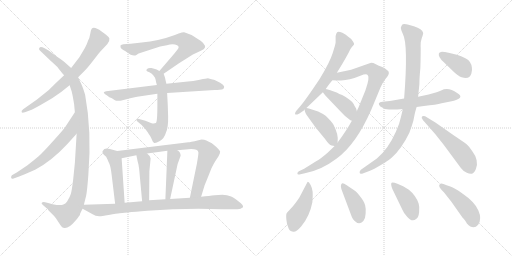
t = 0.00 s
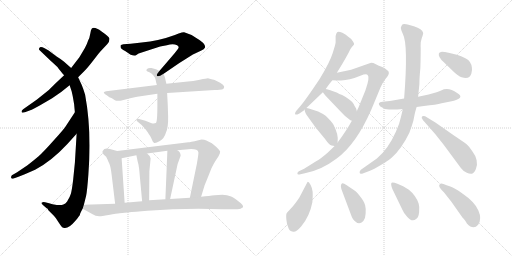
t = 3.45 s
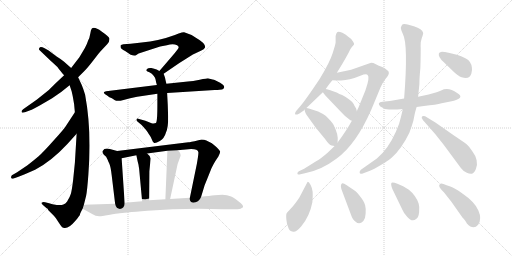
t = 6.90 s
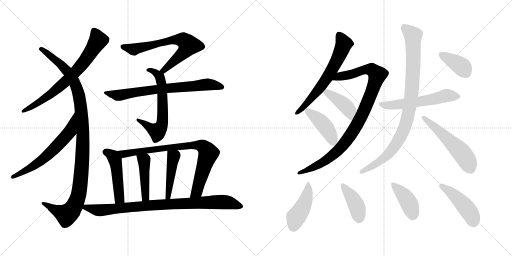
t = 10.35 s
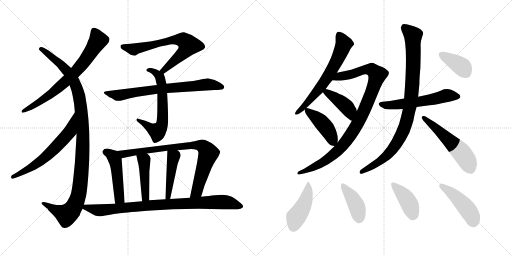
t = 13.80 s
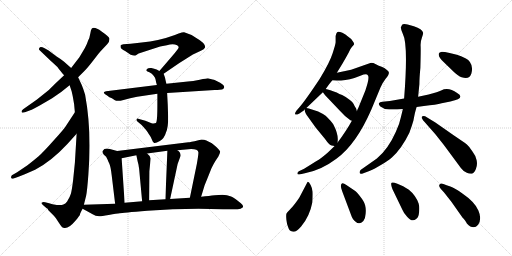
t = 17.25 s

The animated SVG that drew these frames (rendered in a browser with its animation timeline set to each time). Animation: 23 CSS @keyframes rules; one cycle of 17.25 s.

<svg version="1.1" viewBox="0 0 2048 1024" xmlns="http://www.w3.org/2000/svg">
  <g stroke="lightgray" stroke-dasharray="1,1" stroke-width="1" transform="scale(4, 4)">
    <line x1="0" y1="0" x2="256" y2="256"></line>
    <line x1="256" y1="0" x2="0" y2="256"></line>
    <line x1="128" y1="0" x2="128" y2="256"></line>
    <line x1="0" y1="128" x2="256" y2="128"></line>
    <line x1="256" y1="0" x2="512" y2="256"></line>
    <line x1="512" y1="0" x2="256" y2="256"></line>
    <line x1="384" y1="0" x2="384" y2="256"></line>
    <line x1="256" y1="128" x2="512" y2="128"></line>
  </g>
<g transform="scale(1, -1) translate(0, -850)">
   <style type="text/css">
    @keyframes keyframes0 {
      from {
       stroke: black;
       stroke-dashoffset: 718;
       stroke-width: 128;
       }
       70% {
       animation-timing-function: step-end;
       stroke: black;
       stroke-dashoffset: 0;
       stroke-width: 128;
       }
       to {
       stroke: black;
       stroke-width: 1024;
       }
       }
       #make-me-a-hanzi-animation-0 {
         animation: keyframes0 0.834310s both;
         animation-delay: 0.000000s;
         animation-timing-function: linear;
       }
    @keyframes keyframes1 {
      from {
       stroke: black;
       stroke-dashoffset: 1100;
       stroke-width: 128;
       }
       78% {
       animation-timing-function: step-end;
       stroke: black;
       stroke-dashoffset: 0;
       stroke-width: 128;
       }
       to {
       stroke: black;
       stroke-width: 1024;
       }
       }
       #make-me-a-hanzi-animation-1 {
         animation: keyframes1 1.145182s both;
         animation-delay: 0.834310s;
         animation-timing-function: linear;
       }
    @keyframes keyframes2 {
      from {
       stroke: black;
       stroke-dashoffset: 623;
       stroke-width: 128;
       }
       67% {
       animation-timing-function: step-end;
       stroke: black;
       stroke-dashoffset: 0;
       stroke-width: 128;
       }
       to {
       stroke: black;
       stroke-width: 1024;
       }
       }
       #make-me-a-hanzi-animation-2 {
         animation: keyframes2 0.756999s both;
         animation-delay: 1.979492s;
         animation-timing-function: linear;
       }
    @keyframes keyframes3 {
      from {
       stroke: black;
       stroke-dashoffset: 686;
       stroke-width: 128;
       }
       69% {
       animation-timing-function: step-end;
       stroke: black;
       stroke-dashoffset: 0;
       stroke-width: 128;
       }
       to {
       stroke: black;
       stroke-width: 1024;
       }
       }
       #make-me-a-hanzi-animation-3 {
         animation: keyframes3 0.808268s both;
         animation-delay: 2.736491s;
         animation-timing-function: linear;
       }
    @keyframes keyframes4 {
      from {
       stroke: black;
       stroke-dashoffset: 625;
       stroke-width: 128;
       }
       67% {
       animation-timing-function: step-end;
       stroke: black;
       stroke-dashoffset: 0;
       stroke-width: 128;
       }
       to {
       stroke: black;
       stroke-width: 1024;
       }
       }
       #make-me-a-hanzi-animation-4 {
         animation: keyframes4 0.758626s both;
         animation-delay: 3.544759s;
         animation-timing-function: linear;
       }
    @keyframes keyframes5 {
      from {
       stroke: black;
       stroke-dashoffset: 726;
       stroke-width: 128;
       }
       70% {
       animation-timing-function: step-end;
       stroke: black;
       stroke-dashoffset: 0;
       stroke-width: 128;
       }
       to {
       stroke: black;
       stroke-width: 1024;
       }
       }
       #make-me-a-hanzi-animation-5 {
         animation: keyframes5 0.840820s both;
         animation-delay: 4.303385s;
         animation-timing-function: linear;
       }
    @keyframes keyframes6 {
      from {
       stroke: black;
       stroke-dashoffset: 479;
       stroke-width: 128;
       }
       61% {
       animation-timing-function: step-end;
       stroke: black;
       stroke-dashoffset: 0;
       stroke-width: 128;
       }
       to {
       stroke: black;
       stroke-width: 1024;
       }
       }
       #make-me-a-hanzi-animation-6 {
         animation: keyframes6 0.639811s both;
         animation-delay: 5.144205s;
         animation-timing-function: linear;
       }
    @keyframes keyframes7 {
      from {
       stroke: black;
       stroke-dashoffset: 819;
       stroke-width: 128;
       }
       73% {
       animation-timing-function: step-end;
       stroke: black;
       stroke-dashoffset: 0;
       stroke-width: 128;
       }
       to {
       stroke: black;
       stroke-width: 1024;
       }
       }
       #make-me-a-hanzi-animation-7 {
         animation: keyframes7 0.916504s both;
         animation-delay: 5.784016s;
         animation-timing-function: linear;
       }
    @keyframes keyframes8 {
      from {
       stroke: black;
       stroke-dashoffset: 440;
       stroke-width: 128;
       }
       59% {
       animation-timing-function: step-end;
       stroke: black;
       stroke-dashoffset: 0;
       stroke-width: 128;
       }
       to {
       stroke: black;
       stroke-width: 1024;
       }
       }
       #make-me-a-hanzi-animation-8 {
         animation: keyframes8 0.608073s both;
         animation-delay: 6.700520s;
         animation-timing-function: linear;
       }
    @keyframes keyframes9 {
      from {
       stroke: black;
       stroke-dashoffset: 447;
       stroke-width: 128;
       }
       59% {
       animation-timing-function: step-end;
       stroke: black;
       stroke-dashoffset: 0;
       stroke-width: 128;
       }
       to {
       stroke: black;
       stroke-width: 1024;
       }
       }
       #make-me-a-hanzi-animation-9 {
         animation: keyframes9 0.613770s both;
         animation-delay: 7.308593s;
         animation-timing-function: linear;
       }
    @keyframes keyframes10 {
      from {
       stroke: black;
       stroke-dashoffset: 886;
       stroke-width: 128;
       }
       74% {
       animation-timing-function: step-end;
       stroke: black;
       stroke-dashoffset: 0;
       stroke-width: 128;
       }
       to {
       stroke: black;
       stroke-width: 1024;
       }
       }
       #make-me-a-hanzi-animation-10 {
         animation: keyframes10 0.971029s both;
         animation-delay: 7.922363s;
         animation-timing-function: linear;
       }
    @keyframes keyframes11 {
      from {
       stroke: black;
       stroke-dashoffset: 639;
       stroke-width: 128;
       }
       68% {
       animation-timing-function: step-end;
       stroke: black;
       stroke-dashoffset: 0;
       stroke-width: 128;
       }
       to {
       stroke: black;
       stroke-width: 1024;
       }
       }
       #make-me-a-hanzi-animation-11 {
         animation: keyframes11 0.770020s both;
         animation-delay: 8.893392s;
         animation-timing-function: linear;
       }
    @keyframes keyframes12 {
      from {
       stroke: black;
       stroke-dashoffset: 971;
       stroke-width: 128;
       }
       76% {
       animation-timing-function: step-end;
       stroke: black;
       stroke-dashoffset: 0;
       stroke-width: 128;
       }
       to {
       stroke: black;
       stroke-width: 1024;
       }
       }
       #make-me-a-hanzi-animation-12 {
         animation: keyframes12 1.040202s both;
         animation-delay: 9.663412s;
         animation-timing-function: linear;
       }
    @keyframes keyframes13 {
      from {
       stroke: black;
       stroke-dashoffset: 415;
       stroke-width: 128;
       }
       57% {
       animation-timing-function: step-end;
       stroke: black;
       stroke-dashoffset: 0;
       stroke-width: 128;
       }
       to {
       stroke: black;
       stroke-width: 1024;
       }
       }
       #make-me-a-hanzi-animation-13 {
         animation: keyframes13 0.587728s both;
         animation-delay: 10.703614s;
         animation-timing-function: linear;
       }
    @keyframes keyframes14 {
      from {
       stroke: black;
       stroke-dashoffset: 429;
       stroke-width: 128;
       }
       58% {
       animation-timing-function: step-end;
       stroke: black;
       stroke-dashoffset: 0;
       stroke-width: 128;
       }
       to {
       stroke: black;
       stroke-width: 1024;
       }
       }
       #make-me-a-hanzi-animation-14 {
         animation: keyframes14 0.599121s both;
         animation-delay: 11.291342s;
         animation-timing-function: linear;
       }
    @keyframes keyframes15 {
      from {
       stroke: black;
       stroke-dashoffset: 564;
       stroke-width: 128;
       }
       65% {
       animation-timing-function: step-end;
       stroke: black;
       stroke-dashoffset: 0;
       stroke-width: 128;
       }
       to {
       stroke: black;
       stroke-width: 1024;
       }
       }
       #make-me-a-hanzi-animation-15 {
         animation: keyframes15 0.708984s both;
         animation-delay: 11.890463s;
         animation-timing-function: linear;
       }
    @keyframes keyframes16 {
      from {
       stroke: black;
       stroke-dashoffset: 929;
       stroke-width: 128;
       }
       75% {
       animation-timing-function: step-end;
       stroke: black;
       stroke-dashoffset: 0;
       stroke-width: 128;
       }
       to {
       stroke: black;
       stroke-width: 1024;
       }
       }
       #make-me-a-hanzi-animation-16 {
         animation: keyframes16 1.006022s both;
         animation-delay: 12.599447s;
         animation-timing-function: linear;
       }
    @keyframes keyframes17 {
      from {
       stroke: black;
       stroke-dashoffset: 541;
       stroke-width: 128;
       }
       64% {
       animation-timing-function: step-end;
       stroke: black;
       stroke-dashoffset: 0;
       stroke-width: 128;
       }
       to {
       stroke: black;
       stroke-width: 1024;
       }
       }
       #make-me-a-hanzi-animation-17 {
         animation: keyframes17 0.690267s both;
         animation-delay: 13.605469s;
         animation-timing-function: linear;
       }
    @keyframes keyframes18 {
      from {
       stroke: black;
       stroke-dashoffset: 379;
       stroke-width: 128;
       }
       55% {
       animation-timing-function: step-end;
       stroke: black;
       stroke-dashoffset: 0;
       stroke-width: 128;
       }
       to {
       stroke: black;
       stroke-width: 1024;
       }
       }
       #make-me-a-hanzi-animation-18 {
         animation: keyframes18 0.558431s both;
         animation-delay: 14.295736s;
         animation-timing-function: linear;
       }
    @keyframes keyframes19 {
      from {
       stroke: black;
       stroke-dashoffset: 445;
       stroke-width: 128;
       }
       59% {
       animation-timing-function: step-end;
       stroke: black;
       stroke-dashoffset: 0;
       stroke-width: 128;
       }
       to {
       stroke: black;
       stroke-width: 1024;
       }
       }
       #make-me-a-hanzi-animation-19 {
         animation: keyframes19 0.612142s both;
         animation-delay: 14.854167s;
         animation-timing-function: linear;
       }
    @keyframes keyframes20 {
      from {
       stroke: black;
       stroke-dashoffset: 408;
       stroke-width: 128;
       }
       57% {
       animation-timing-function: step-end;
       stroke: black;
       stroke-dashoffset: 0;
       stroke-width: 128;
       }
       to {
       stroke: black;
       stroke-width: 1024;
       }
       }
       #make-me-a-hanzi-animation-20 {
         animation: keyframes20 0.582031s both;
         animation-delay: 15.466309s;
         animation-timing-function: linear;
       }
    @keyframes keyframes21 {
      from {
       stroke: black;
       stroke-dashoffset: 411;
       stroke-width: 128;
       }
       57% {
       animation-timing-function: step-end;
       stroke: black;
       stroke-dashoffset: 0;
       stroke-width: 128;
       }
       to {
       stroke: black;
       stroke-width: 1024;
       }
       }
       #make-me-a-hanzi-animation-21 {
         animation: keyframes21 0.584473s both;
         animation-delay: 16.048340s;
         animation-timing-function: linear;
       }
    @keyframes keyframes22 {
      from {
       stroke: black;
       stroke-dashoffset: 453;
       stroke-width: 128;
       }
       60% {
       animation-timing-function: step-end;
       stroke: black;
       stroke-dashoffset: 0;
       stroke-width: 128;
       }
       to {
       stroke: black;
       stroke-width: 1024;
       }
       }
       #make-me-a-hanzi-animation-22 {
         animation: keyframes22 0.618652s both;
         animation-delay: 16.632813s;
         animation-timing-function: linear;
       }
</style>
<path d="M 312.5 541.0 L 338.5 567.0 Q 350.5 579.0 374.5 610.0 Q 398.5 641.0 400.5 643.0 L 429.5 674.0 Q 439.5 684.0 437.5 697.0 Q 435.5 704.0 406.5 724.5 Q 377.5 745.0 367.5 736.0 Q 363.5 732.0 361.0 715.5 Q 358.5 699.0 352.5 688.0 Q 347.5 672.0 339.5 658.0 L 317.5 621.0 L 284.5 578.0 L 256.5 549.0 L 222.5 517.0 Q 196.5 491.0 191.5 487.0 L 146.5 451.0 L 92.5 413.0 Q 84.5 407.0 86.5 402.0 Q 87.5 397.0 99.5 401.0 L 118.5 408.0 Q 133.5 413.0 160.5 429.0 L 208.5 457.0 Q 244.5 480.0 278.5 509.0 L 312.5 541.0 Z" fill="lightgray"></path> 
<path d="M 335.5 31.0 L 344.5 67.0 Q 348.5 85.0 353.5 152.0 Q 367.5 326.0 340.5 471.0 Q 331.5 500.0 326.5 511.0 L 312.5 541.0 L 284.5 578.0 L 256.5 603.0 Q 238.5 617.0 226.5 624.0 L 194.5 648.0 L 178.5 657.0 Q 162.5 665.0 158.0 659.5 Q 153.5 654.0 158.5 649.0 L 203.5 606.0 Q 227.5 585.0 234.0 576.5 Q 240.5 568.0 256.5 549.0 L 278.5 509.0 L 286.5 485.0 Q 287.5 481.0 291.5 462.0 L 296.5 433.0 Q 297.5 421.0 299.5 401.0 L 306.5 315.0 L 299.5 199.0 L 292.5 130.0 Q 287.5 89.0 283.5 75.5 Q 279.5 62.0 268.5 44.0 Q 261.5 35.0 253.5 32.0 Q 245.5 29.0 227.0 30.5 Q 208.5 32.0 196.5 37.0 L 180.5 41.0 Q 172.5 43.0 168.0 40.5 Q 163.5 38.0 170.5 31.0 L 186.5 17.0 L 189.5 16.0 L 193.5 9.0 L 215.5 -13.0 Q 223.5 -21.0 235.5 -40.5 Q 247.5 -60.0 253.5 -61.0 Q 271.5 -69.0 303.5 -31.0 Q 318.5 -12.0 319.5 -10.0 Q 319.5 -4.0 330.5 15.0 L 335.5 31.0 Z" fill="lightgray"></path> 
<path d="M 299.5 401.0 L 261.5 343.0 Q 255.5 333.0 214.5 288.0 Q 173.5 242.0 154.5 225.0 Q 134.5 208.0 108.5 188.0 L 68.5 161.0 L 47.5 149.0 Q 43.5 145.0 44.5 139.0 Q 46.5 133.0 54.5 136.0 L 76.5 144.0 Q 126.5 164.0 140.5 171.0 Q 206.5 206.0 268.5 273.0 L 306.5 315.0 C 326.5 337.0 315.5 426.0 299.5 401.0 Z" fill="lightgray"></path> 
<path d="M 654.5 555.0 L 717.5 598.0 L 771.5 632.0 L 803.5 647.0 Q 817.5 654.0 819.5 659.0 Q 825.5 675.0 783.5 699.0 Q 764.5 713.0 736.5 721.0 Q 732.5 722.0 714.5 716.0 L 699.5 710.0 Q 634.5 686.0 566.5 680.0 L 522.5 675.0 L 493.5 673.0 Q 485.5 672.0 482.5 669.0 Q 481.5 665.0 482.5 660.0 Q 483.5 655.0 500.5 646.0 L 522.5 631.0 Q 537.5 625.0 545.5 630.0 Q 552.5 635.0 554.5 636.0 L 640.5 664.0 L 667.5 669.0 Q 692.5 677.0 708.5 669.0 Q 715.5 665.0 714.5 660.0 Q 713.5 654.0 686.5 623.0 L 637.5 566.0 C 617.5 543.0 629.5 538.0 654.5 555.0 Z" fill="lightgray"></path> 
<path d="M 665.5 515.0 L 661.5 532.0 Q 661.5 534.0 659.5 541.0 L 654.5 555.0 C 653.5 557.0 653.5 557.0 637.5 566.0 L 626.5 572.0 Q 617.5 576.0 605.5 578.0 Q 592.5 579.0 589.5 575.0 Q 578.5 566.0 597.5 561.0 Q 608.5 557.0 614.5 547.0 Q 621.5 540.0 622.5 531.0 Q 623.5 522.0 627.5 510.0 L 629.5 475.0 L 629.5 431.0 Q 629.5 361.0 623.5 358.0 Q 616.5 355.0 606.5 357.0 L 581.5 367.0 L 552.5 375.0 Q 547.5 377.0 546.5 373.0 Q 544.5 369.0 548.5 365.0 L 566.5 350.0 L 583.5 331.0 L 591.5 320.0 Q 592.5 317.0 598.5 309.0 Q 604.5 301.0 607.5 292.0 Q 610.5 283.0 615.5 279.0 Q 620.5 275.0 639.5 286.0 Q 657.5 297.0 663.5 319.0 Q 673.5 340.0 672.5 385.0 Q 671.5 429.0 668.5 478.0 L 665.5 515.0 Z" fill="lightgray"></path> 
<path d="M 831.5 537.0 Q 827.5 537.0 799.0 531.0 Q 770.5 525.0 751.5 524.0 L 665.5 515.0 L 627.5 510.0 L 424.5 485.0 Q 417.5 484.0 415.5 481.0 Q 413.5 478.0 420.5 473.5 Q 427.5 469.0 437.5 461.0 Q 447.5 458.0 458.0 450.5 Q 468.5 443.0 494.0 450.5 Q 519.5 458.0 548.5 463.0 L 629.5 475.0 L 668.5 478.0 L 858.5 490.0 Q 883.5 492.0 888.0 492.5 Q 892.5 493.0 896.0 498.5 Q 899.5 504.0 890.5 512.0 Q 881.5 520.0 868.5 525.0 L 858.5 530.0 Q 855.5 531.0 831.5 537.0 Z" fill="lightgray"></path> 
<path d="M 468.5 246.0 L 439.5 254.0 Q 417.5 260.0 411.5 247.0 Q 406.5 242.0 415.5 231.0 L 424.5 223.0 L 430.5 211.0 Q 432.5 205.0 437.5 195.0 Q 442.5 184.0 446.5 151.0 L 460.5 35.0 C 464.5 5.0 500.5 9.0 498.5 39.0 L 486.5 217.0 C 484.5 241.0 484.5 241.0 468.5 246.0 Z" fill="lightgray"></path> 
<path d="M 804.5 63.0 L 818.5 109.0 L 827.5 131.0 L 841.5 166.0 Q 850.5 191.0 873.5 224.0 Q 881.5 239.0 880.5 244.0 Q 878.5 249.0 867.5 260.0 Q 849.5 275.0 847.5 277.0 L 825.5 288.0 Q 817.5 292.0 806.5 292.0 L 793.5 289.0 Q 759.5 281.0 753.5 281.0 L 468.5 246.0 C 438.5 242.0 457.5 211.0 486.5 217.0 L 545.5 229.0 L 588.5 236.0 L 669.5 247.0 L 709.5 249.0 L 764.5 254.0 Q 791.5 254.0 793.5 241.0 Q 794.5 235.0 787.5 195.0 L 759.5 59.0 C 753.5 30.0 795.5 34.0 804.5 63.0 Z" fill="lightgray"></path> 
<path d="M 556.5 175.0 L 568.5 45.0 C 571.5 15.0 596.5 19.0 596.5 49.0 L 597.5 165.0 L 602.5 216.0 L 598.5 226.0 Q 595.5 230.0 588.5 236.0 C 566.5 256.0 539.5 258.0 545.5 229.0 L 550.5 205.0 L 553.5 193.0 Q 554.5 191.0 554.5 187.0 L 556.5 175.0 Z" fill="lightgray"></path> 
<path d="M 669.5 247.0 L 661.5 53.0 C 660.5 23.0 674.5 25.0 680.5 54.0 L 710.5 194.0 L 722.5 227.0 Q 722.5 242.0 709.5 249.0 C 684.5 266.0 670.5 276.0 669.5 247.0 Z" fill="lightgray"></path> 
<path d="M 330.5 15.0 L 363.5 -3.0 Q 366.5 -5.0 370.5 -7.0 L 382.5 -13.0 L 396.5 -15.0 Q 400.5 -16.0 434.5 -10.0 Q 468.5 -4.0 478.5 -3.0 Q 488.5 -1.0 589.5 7.0 Q 690.5 15.0 793.5 15.0 L 892.5 13.0 L 940.5 13.0 Q 961.5 13.0 965.5 17.0 Q 980.5 22.0 963.5 37.0 Q 939.5 57.0 924.5 64.0 Q 908.5 71.0 889.5 71.0 L 858.5 69.0 Q 838.5 67.0 804.5 63.0 L 759.5 59.0 L 680.5 54.0 L 661.5 53.0 L 596.5 49.0 L 568.5 45.0 L 498.5 39.0 L 460.5 35.0 L 335.5 31.0 C 305.5 30.0 304.5 29.0 330.5 15.0 Z" fill="lightgray"></path> 
<path d="M 1303.5 495.5 Q 1315.5 513.5 1329.5 529.5 L 1347.5 559.5 L 1369.5 595.5 Q 1382.5 617.5 1395.5 641.5 Q 1399.5 653.5 1407.5 662.5 Q 1415.5 670.5 1416.5 673.5 Q 1417.5 676.5 1410.5 686.5 Q 1404.5 696.5 1390.5 705.5 Q 1383.5 712.5 1369.5 719.5 Q 1352.5 725.5 1348.5 721.5 Q 1344.5 717.5 1342.5 706.5 L 1342.5 681.5 Q 1342.5 674.5 1330.5 637.5 Q 1318.5 599.5 1278.5 534.5 Q 1220.5 447.5 1198.5 422.5 L 1185.5 407.5 Q 1177.5 396.5 1181.5 392.5 Q 1184.5 389.5 1197.5 396.5 L 1216.5 409.5 L 1218.5 412.5 L 1225.5 418.5 L 1291.5 481.5 L 1303.5 495.5 Z" fill="lightgray"></path> 
<path d="M 1329.5 529.5 L 1347.5 528.5 Q 1348.5 527.5 1364.5 528.5 Q 1381.5 529.5 1399.5 533.5 Q 1417.5 537.5 1441.5 547.5 Q 1466.5 557.5 1470.5 550.5 Q 1480.5 542.5 1461.5 488.5 L 1433.5 419.5 Q 1429.5 412.5 1427.5 405.5 L 1407.5 367.5 Q 1385.5 327.5 1350.5 280.5 L 1338.5 266.5 L 1311.5 240.5 Q 1284.5 216.5 1264.5 205.5 L 1216.5 175.5 L 1195.5 165.5 Q 1189.5 161.5 1189.5 156.5 Q 1189.5 150.5 1197.5 152.5 L 1219.5 157.5 Q 1284.5 169.5 1345.5 215.5 Q 1424.5 272.5 1485.5 412.5 L 1521.5 499.5 Q 1530.5 520.5 1542.5 535.5 Q 1555.5 550.5 1555.5 558.5 Q 1556.5 565.5 1546.5 571.5 Q 1538.5 579.5 1526.5 583.5 Q 1515.5 587.5 1503.5 593.5 Q 1491.5 599.5 1481.5 598.5 L 1404.5 571.5 L 1347.5 559.5 C 1318.5 553.5 1299.5 531.5 1329.5 529.5 Z" fill="lightgray"></path> 
<path d="M 1427.5 405.5 L 1424.5 416.5 Q 1418.5 424.5 1414.5 434.5 Q 1410.5 443.5 1399.5 450.5 Q 1381.5 464.5 1368.5 470.5 Q 1355.5 475.5 1350.5 478.5 Q 1345.5 481.5 1321.5 489.5 L 1307.5 493.5 Q 1305.5 493.5 1303.5 495.5 C 1276.5 507.5 1273.5 505.5 1291.5 481.5 L 1300.5 469.5 L 1359.5 407.5 Q 1380.5 383.5 1401.5 369.5 L 1407.5 367.5 C 1435.5 358.5 1435.5 376.5 1427.5 405.5 Z" fill="lightgray"></path> 
<path d="M 1350.5 280.5 L 1350.5 284.5 Q 1354.5 312.5 1333.5 352.5 Q 1324.5 366.5 1302.5 387.5 Q 1289.5 396.5 1272.5 404.5 L 1235.5 416.5 L 1225.5 418.5 C 1217.5 420.5 1217.5 420.5 1218.5 412.5 Q 1218.5 398.5 1234.5 379.5 L 1262.5 340.5 L 1299.5 295.5 Q 1317.5 269.5 1326.5 268.5 L 1338.5 266.5 C 1349.5 264.5 1349.5 264.5 1350.5 280.5 Z" fill="lightgray"></path> 
<path d="M 1666.5 422.5 L 1695.5 426.5 Q 1745.5 431.5 1766.5 437.5 L 1801.5 444.5 Q 1864.5 457.5 1828.5 478.5 Q 1793.5 503.5 1764.5 488.5 Q 1753.5 483.5 1714.5 472.5 L 1672.5 463.5 L 1616.5 456.5 L 1559.5 446.5 L 1529.5 443.5 Q 1518.5 442.5 1515.5 437.5 Q 1513.5 432.5 1521.5 424.5 Q 1534.5 413.5 1556.5 412.5 Q 1579.5 411.5 1611.5 414.5 L 1666.5 422.5 Z" fill="lightgray"></path> 
<path d="M 1611.5 414.5 L 1603.5 381.5 Q 1598.5 355.5 1583.5 323.5 Q 1552.5 253.5 1507.5 216.5 L 1443.5 171.5 Q 1437.5 166.5 1438.5 159.5 Q 1439.5 151.5 1453.5 157.5 L 1477.5 166.5 Q 1494.5 173.5 1523.5 190.5 Q 1552.5 207.5 1567.5 220.5 Q 1606.5 255.5 1637.5 319.5 Q 1647.5 346.5 1653.5 367.5 Q 1660.5 405.5 1666.5 422.5 L 1672.5 463.5 L 1677.5 513.5 Q 1677.5 537.5 1681.5 579.5 Q 1683.5 649.5 1682.5 666.5 Q 1681.5 683.5 1687.5 699.5 Q 1693.5 715.5 1692.5 719.5 Q 1689.5 734.5 1655.5 745.5 L 1630.5 752.5 Q 1612.5 755.5 1608.5 751.5 L 1603.5 741.5 Q 1602.5 733.5 1611.5 714.5 Q 1633.5 673.5 1616.5 456.5 L 1611.5 414.5 Z" fill="lightgray"></path> 
<path d="M 1697.5 363.5 L 1741.5 313.5 L 1775.5 270.5 L 1843.5 178.5 Q 1854.5 163.5 1867.5 159.5 Q 1876.5 154.5 1887.5 155.5 Q 1896.5 157.5 1903.5 174.5 Q 1910.5 190.5 1906.5 209.5 Q 1902.5 228.5 1890.5 243.5 Q 1878.5 263.5 1866.5 273.5 Q 1854.5 282.5 1814.5 309.5 L 1741.5 360.5 L 1700.5 385.5 Q 1689.5 387.5 1687.5 383.5 Q 1685.5 378.5 1689.5 374.5 Q 1690.5 369.5 1697.5 363.5 Z" fill="lightgray"></path> 
<path d="M 1827.5 631.5 L 1798.5 638.5 Q 1772.5 643.5 1764.5 642.5 Q 1757.5 641.5 1755.5 636.5 Q 1751.5 622.5 1775.5 601.5 L 1809.5 568.5 Q 1832.5 545.5 1846.5 541.5 Q 1877.5 530.5 1885.5 556.5 Q 1889.5 569.5 1887.5 580.5 Q 1884.5 605.5 1863.5 616.5 Q 1843.5 626.5 1827.5 631.5 Z" fill="lightgray"></path> 
<path d="M 1231.5 123.5 L 1229.5 121.5 L 1197.5 60.5 Q 1177.5 30.5 1163.5 16.5 Q 1149.5 1.5 1146.5 -2.5 Q 1143.5 -7.5 1145.5 -28.5 Q 1147.5 -49.5 1153.5 -60.5 Q 1156.5 -73.5 1172.5 -76.5 Q 1183.5 -79.5 1204.5 -55.5 Q 1238.5 -15.5 1249.5 41.5 Q 1251.5 69.5 1250.5 83.5 Q 1249.5 96.5 1242.5 110.5 Q 1235.5 123.5 1231.5 123.5 Z" fill="lightgray"></path> 
<path d="M 1419.5 87.5 L 1385.5 110.5 Q 1372.5 119.5 1367.5 116.5 Q 1358.5 109.5 1369.5 83.5 L 1402.5 -4.5 Q 1410.5 -29.5 1422.5 -36.5 Q 1437.5 -51.5 1453.5 -33.5 Q 1461.5 -24.5 1462.5 -4.5 Q 1464.5 14.5 1460.5 29.5 Q 1457.5 43.5 1441.5 63.5 Q 1426.5 83.5 1419.5 87.5 Z" fill="lightgray"></path> 
<path d="M 1569.5 94.5 L 1609.5 11.5 Q 1613.5 0.5 1628.5 -16.5 Q 1648.5 -40.5 1664.5 -25.5 Q 1674.5 -19.5 1676.5 2.5 Q 1678.5 24.5 1674.5 36.5 Q 1663.5 68.5 1635.5 91.5 L 1612.5 105.5 L 1589.5 115.5 Q 1571.5 122.5 1566.5 119.5 Q 1561.5 115.5 1569.5 94.5 Z" fill="lightgray"></path> 
<path d="M 1912.5 -48.5 Q 1928.5 -25.5 1913.5 8.5 Q 1899.5 42.5 1849.5 76.5 Q 1818.5 99.5 1801.5 104.5 Q 1785.5 109.5 1773.5 114.5 Q 1762.5 119.5 1757.5 111.5 Q 1752.5 103.5 1775.5 81.5 L 1805.5 43.5 L 1850.5 -20.5 Q 1852.5 -21.5 1859.5 -30.5 Q 1866.5 -40.5 1867.5 -43.5 Q 1893.5 -71.5 1912.5 -48.5 Z" fill="lightgray"></path> 
      <clipPath id="make-me-a-hanzi-clip-0">
      <path d="M 312.5 541.0 L 338.5 567.0 Q 350.5 579.0 374.5 610.0 Q 398.5 641.0 400.5 643.0 L 429.5 674.0 Q 439.5 684.0 437.5 697.0 Q 435.5 704.0 406.5 724.5 Q 377.5 745.0 367.5 736.0 Q 363.5 732.0 361.0 715.5 Q 358.5 699.0 352.5 688.0 Q 347.5 672.0 339.5 658.0 L 317.5 621.0 L 284.5 578.0 L 256.5 549.0 L 222.5 517.0 Q 196.5 491.0 191.5 487.0 L 146.5 451.0 L 92.5 413.0 Q 84.5 407.0 86.5 402.0 Q 87.5 397.0 99.5 401.0 L 118.5 408.0 Q 133.5 413.0 160.5 429.0 L 208.5 457.0 Q 244.5 480.0 278.5 509.0 L 312.5 541.0 Z" fill="lightgray"></path>
      </clipPath>
      <path clip-path="url(#make-me-a-hanzi-clip-0)" d="M 374.5 728.0 L 393.5 690.0 L 330.5 595.0 L 269.5 530.0 L 205.5 475.0 L 93.5 405.0 " fill="none" id="make-me-a-hanzi-animation-0" stroke-dasharray="590 1180" stroke-linecap="round"></path>

      <clipPath id="make-me-a-hanzi-clip-1">
      <path d="M 335.5 31.0 L 344.5 67.0 Q 348.5 85.0 353.5 152.0 Q 367.5 326.0 340.5 471.0 Q 331.5 500.0 326.5 511.0 L 312.5 541.0 L 284.5 578.0 L 256.5 603.0 Q 238.5 617.0 226.5 624.0 L 194.5 648.0 L 178.5 657.0 Q 162.5 665.0 158.0 659.5 Q 153.5 654.0 158.5 649.0 L 203.5 606.0 Q 227.5 585.0 234.0 576.5 Q 240.5 568.0 256.5 549.0 L 278.5 509.0 L 286.5 485.0 Q 287.5 481.0 291.5 462.0 L 296.5 433.0 Q 297.5 421.0 299.5 401.0 L 306.5 315.0 L 299.5 199.0 L 292.5 130.0 Q 287.5 89.0 283.5 75.5 Q 279.5 62.0 268.5 44.0 Q 261.5 35.0 253.5 32.0 Q 245.5 29.0 227.0 30.5 Q 208.5 32.0 196.5 37.0 L 180.5 41.0 Q 172.5 43.0 168.0 40.5 Q 163.5 38.0 170.5 31.0 L 186.5 17.0 L 189.5 16.0 L 193.5 9.0 L 215.5 -13.0 Q 223.5 -21.0 235.5 -40.5 Q 247.5 -60.0 253.5 -61.0 Q 271.5 -69.0 303.5 -31.0 Q 318.5 -12.0 319.5 -10.0 Q 319.5 -4.0 330.5 15.0 L 335.5 31.0 Z" fill="lightgray"></path>
      </clipPath>
      <path clip-path="url(#make-me-a-hanzi-clip-1)" d="M 163.5 654.0 L 241.5 595.0 L 273.5 560.0 L 299.5 517.0 L 322.5 431.0 L 332.5 310.0 L 320.5 108.0 L 310.5 56.0 L 296.5 23.0 L 266.5 -9.0 L 174.5 37.0 " fill="none" id="make-me-a-hanzi-animation-1" stroke-dasharray="972 1944" stroke-linecap="round"></path>

      <clipPath id="make-me-a-hanzi-clip-2">
      <path d="M 299.5 401.0 L 261.5 343.0 Q 255.5 333.0 214.5 288.0 Q 173.5 242.0 154.5 225.0 Q 134.5 208.0 108.5 188.0 L 68.5 161.0 L 47.5 149.0 Q 43.5 145.0 44.5 139.0 Q 46.5 133.0 54.5 136.0 L 76.5 144.0 Q 126.5 164.0 140.5 171.0 Q 206.5 206.0 268.5 273.0 L 306.5 315.0 C 326.5 337.0 315.5 426.0 299.5 401.0 Z" fill="lightgray"></path>
      </clipPath>
      <path clip-path="url(#make-me-a-hanzi-clip-2)" d="M 298.5 394.0 L 279.5 324.0 L 234.5 272.0 L 160.5 204.0 L 51.5 143.0 " fill="none" id="make-me-a-hanzi-animation-2" stroke-dasharray="495 990" stroke-linecap="round"></path>

      <clipPath id="make-me-a-hanzi-clip-3">
      <path d="M 654.5 555.0 L 717.5 598.0 L 771.5 632.0 L 803.5 647.0 Q 817.5 654.0 819.5 659.0 Q 825.5 675.0 783.5 699.0 Q 764.5 713.0 736.5 721.0 Q 732.5 722.0 714.5 716.0 L 699.5 710.0 Q 634.5 686.0 566.5 680.0 L 522.5 675.0 L 493.5 673.0 Q 485.5 672.0 482.5 669.0 Q 481.5 665.0 482.5 660.0 Q 483.5 655.0 500.5 646.0 L 522.5 631.0 Q 537.5 625.0 545.5 630.0 Q 552.5 635.0 554.5 636.0 L 640.5 664.0 L 667.5 669.0 Q 692.5 677.0 708.5 669.0 Q 715.5 665.0 714.5 660.0 Q 713.5 654.0 686.5 623.0 L 637.5 566.0 C 617.5 543.0 629.5 538.0 654.5 555.0 Z" fill="lightgray"></path>
      </clipPath>
      <path clip-path="url(#make-me-a-hanzi-clip-3)" d="M 490.5 665.0 L 537.5 653.0 L 697.5 691.0 L 729.5 690.0 L 750.5 675.0 L 754.5 669.0 L 736.5 642.0 L 655.5 568.0 L 645.5 569.0 " fill="none" id="make-me-a-hanzi-animation-3" stroke-dasharray="558 1116" stroke-linecap="round"></path>

      <clipPath id="make-me-a-hanzi-clip-4">
      <path d="M 665.5 515.0 L 661.5 532.0 Q 661.5 534.0 659.5 541.0 L 654.5 555.0 C 653.5 557.0 653.5 557.0 637.5 566.0 L 626.5 572.0 Q 617.5 576.0 605.5 578.0 Q 592.5 579.0 589.5 575.0 Q 578.5 566.0 597.5 561.0 Q 608.5 557.0 614.5 547.0 Q 621.5 540.0 622.5 531.0 Q 623.5 522.0 627.5 510.0 L 629.5 475.0 L 629.5 431.0 Q 629.5 361.0 623.5 358.0 Q 616.5 355.0 606.5 357.0 L 581.5 367.0 L 552.5 375.0 Q 547.5 377.0 546.5 373.0 Q 544.5 369.0 548.5 365.0 L 566.5 350.0 L 583.5 331.0 L 591.5 320.0 Q 592.5 317.0 598.5 309.0 Q 604.5 301.0 607.5 292.0 Q 610.5 283.0 615.5 279.0 Q 620.5 275.0 639.5 286.0 Q 657.5 297.0 663.5 319.0 Q 673.5 340.0 672.5 385.0 Q 671.5 429.0 668.5 478.0 L 665.5 515.0 Z" fill="lightgray"></path>
      </clipPath>
      <path clip-path="url(#make-me-a-hanzi-clip-4)" d="M 593.5 568.0 L 617.5 563.0 L 639.5 541.0 L 649.5 468.0 L 649.5 362.0 L 642.5 340.0 L 626.5 325.0 L 550.5 370.0 " fill="none" id="make-me-a-hanzi-animation-4" stroke-dasharray="497 994" stroke-linecap="round"></path>

      <clipPath id="make-me-a-hanzi-clip-5">
      <path d="M 831.5 537.0 Q 827.5 537.0 799.0 531.0 Q 770.5 525.0 751.5 524.0 L 665.5 515.0 L 627.5 510.0 L 424.5 485.0 Q 417.5 484.0 415.5 481.0 Q 413.5 478.0 420.5 473.5 Q 427.5 469.0 437.5 461.0 Q 447.5 458.0 458.0 450.5 Q 468.5 443.0 494.0 450.5 Q 519.5 458.0 548.5 463.0 L 629.5 475.0 L 668.5 478.0 L 858.5 490.0 Q 883.5 492.0 888.0 492.5 Q 892.5 493.0 896.0 498.5 Q 899.5 504.0 890.5 512.0 Q 881.5 520.0 868.5 525.0 L 858.5 530.0 Q 855.5 531.0 831.5 537.0 Z" fill="lightgray"></path>
      </clipPath>
      <path clip-path="url(#make-me-a-hanzi-clip-5)" d="M 421.5 480.0 L 470.5 469.0 L 606.5 490.0 L 835.5 513.0 L 886.5 503.0 " fill="none" id="make-me-a-hanzi-animation-5" stroke-dasharray="598 1196" stroke-linecap="round"></path>

      <clipPath id="make-me-a-hanzi-clip-6">
      <path d="M 468.5 246.0 L 439.5 254.0 Q 417.5 260.0 411.5 247.0 Q 406.5 242.0 415.5 231.0 L 424.5 223.0 L 430.5 211.0 Q 432.5 205.0 437.5 195.0 Q 442.5 184.0 446.5 151.0 L 460.5 35.0 C 464.5 5.0 500.5 9.0 498.5 39.0 L 486.5 217.0 C 484.5 241.0 484.5 241.0 468.5 246.0 Z" fill="lightgray"></path>
      </clipPath>
      <path clip-path="url(#make-me-a-hanzi-clip-6)" d="M 422.5 241.0 L 441.5 234.0 L 461.5 208.0 L 477.5 56.0 L 491.5 46.0 " fill="none" id="make-me-a-hanzi-animation-6" stroke-dasharray="351 702" stroke-linecap="round"></path>

      <clipPath id="make-me-a-hanzi-clip-7">
      <path d="M 804.5 63.0 L 818.5 109.0 L 827.5 131.0 L 841.5 166.0 Q 850.5 191.0 873.5 224.0 Q 881.5 239.0 880.5 244.0 Q 878.5 249.0 867.5 260.0 Q 849.5 275.0 847.5 277.0 L 825.5 288.0 Q 817.5 292.0 806.5 292.0 L 793.5 289.0 Q 759.5 281.0 753.5 281.0 L 468.5 246.0 C 438.5 242.0 457.5 211.0 486.5 217.0 L 545.5 229.0 L 588.5 236.0 L 669.5 247.0 L 709.5 249.0 L 764.5 254.0 Q 791.5 254.0 793.5 241.0 Q 794.5 235.0 787.5 195.0 L 759.5 59.0 C 753.5 30.0 795.5 34.0 804.5 63.0 Z" fill="lightgray"></path>
      </clipPath>
      <path clip-path="url(#make-me-a-hanzi-clip-7)" d="M 476.5 244.0 L 485.5 237.0 L 505.5 235.0 L 667.5 260.0 L 787.5 270.0 L 811.5 263.0 L 833.5 236.0 L 787.5 84.0 L 766.5 65.0 " fill="none" id="make-me-a-hanzi-animation-7" stroke-dasharray="691 1382" stroke-linecap="round"></path>

      <clipPath id="make-me-a-hanzi-clip-8">
      <path d="M 556.5 175.0 L 568.5 45.0 C 571.5 15.0 596.5 19.0 596.5 49.0 L 597.5 165.0 L 602.5 216.0 L 598.5 226.0 Q 595.5 230.0 588.5 236.0 C 566.5 256.0 539.5 258.0 545.5 229.0 L 550.5 205.0 L 553.5 193.0 Q 554.5 191.0 554.5 187.0 L 556.5 175.0 Z" fill="lightgray"></path>
      </clipPath>
      <path clip-path="url(#make-me-a-hanzi-clip-8)" d="M 553.5 224.0 L 570.5 213.0 L 577.5 199.0 L 581.5 62.0 L 574.5 53.0 " fill="none" id="make-me-a-hanzi-animation-8" stroke-dasharray="312 624" stroke-linecap="round"></path>

      <clipPath id="make-me-a-hanzi-clip-9">
      <path d="M 669.5 247.0 L 661.5 53.0 C 660.5 23.0 674.5 25.0 680.5 54.0 L 710.5 194.0 L 722.5 227.0 Q 722.5 242.0 709.5 249.0 C 684.5 266.0 670.5 276.0 669.5 247.0 Z" fill="lightgray"></path>
      </clipPath>
      <path clip-path="url(#make-me-a-hanzi-clip-9)" d="M 676.5 239.0 L 693.5 219.0 L 673.5 65.0 L 665.5 60.0 " fill="none" id="make-me-a-hanzi-animation-9" stroke-dasharray="319 638" stroke-linecap="round"></path>

      <clipPath id="make-me-a-hanzi-clip-10">
      <path d="M 330.5 15.0 L 363.5 -3.0 Q 366.5 -5.0 370.5 -7.0 L 382.5 -13.0 L 396.5 -15.0 Q 400.5 -16.0 434.5 -10.0 Q 468.5 -4.0 478.5 -3.0 Q 488.5 -1.0 589.5 7.0 Q 690.5 15.0 793.5 15.0 L 892.5 13.0 L 940.5 13.0 Q 961.5 13.0 965.5 17.0 Q 980.5 22.0 963.5 37.0 Q 939.5 57.0 924.5 64.0 Q 908.5 71.0 889.5 71.0 L 858.5 69.0 Q 838.5 67.0 804.5 63.0 L 759.5 59.0 L 680.5 54.0 L 661.5 53.0 L 596.5 49.0 L 568.5 45.0 L 498.5 39.0 L 460.5 35.0 L 335.5 31.0 C 305.5 30.0 304.5 29.0 330.5 15.0 Z" fill="lightgray"></path>
      </clipPath>
      <path clip-path="url(#make-me-a-hanzi-clip-10)" d="M 338.5 17.0 L 345.5 21.0 L 392.5 9.0 L 421.5 10.0 L 617.5 30.0 L 868.5 42.0 L 917.5 39.0 L 962.5 27.0 " fill="none" id="make-me-a-hanzi-animation-10" stroke-dasharray="758 1516" stroke-linecap="round"></path>

      <clipPath id="make-me-a-hanzi-clip-11">
      <path d="M 1303.5 495.5 Q 1315.5 513.5 1329.5 529.5 L 1347.5 559.5 L 1369.5 595.5 Q 1382.5 617.5 1395.5 641.5 Q 1399.5 653.5 1407.5 662.5 Q 1415.5 670.5 1416.5 673.5 Q 1417.5 676.5 1410.5 686.5 Q 1404.5 696.5 1390.5 705.5 Q 1383.5 712.5 1369.5 719.5 Q 1352.5 725.5 1348.5 721.5 Q 1344.5 717.5 1342.5 706.5 L 1342.5 681.5 Q 1342.5 674.5 1330.5 637.5 Q 1318.5 599.5 1278.5 534.5 Q 1220.5 447.5 1198.5 422.5 L 1185.5 407.5 Q 1177.5 396.5 1181.5 392.5 Q 1184.5 389.5 1197.5 396.5 L 1216.5 409.5 L 1218.5 412.5 L 1225.5 418.5 L 1291.5 481.5 L 1303.5 495.5 Z" fill="lightgray"></path>
      </clipPath>
      <path clip-path="url(#make-me-a-hanzi-clip-11)" d="M 1353.5 714.5 L 1373.5 672.5 L 1343.5 600.5 L 1272.5 489.5 L 1206.5 414.5 L 1184.5 399.5 " fill="none" id="make-me-a-hanzi-animation-11" stroke-dasharray="511 1022" stroke-linecap="round"></path>

      <clipPath id="make-me-a-hanzi-clip-12">
      <path d="M 1329.5 529.5 L 1347.5 528.5 Q 1348.5 527.5 1364.5 528.5 Q 1381.5 529.5 1399.5 533.5 Q 1417.5 537.5 1441.5 547.5 Q 1466.5 557.5 1470.5 550.5 Q 1480.5 542.5 1461.5 488.5 L 1433.5 419.5 Q 1429.5 412.5 1427.5 405.5 L 1407.5 367.5 Q 1385.5 327.5 1350.5 280.5 L 1338.5 266.5 L 1311.5 240.5 Q 1284.5 216.5 1264.5 205.5 L 1216.5 175.5 L 1195.5 165.5 Q 1189.5 161.5 1189.5 156.5 Q 1189.5 150.5 1197.5 152.5 L 1219.5 157.5 Q 1284.5 169.5 1345.5 215.5 Q 1424.5 272.5 1485.5 412.5 L 1521.5 499.5 Q 1530.5 520.5 1542.5 535.5 Q 1555.5 550.5 1555.5 558.5 Q 1556.5 565.5 1546.5 571.5 Q 1538.5 579.5 1526.5 583.5 Q 1515.5 587.5 1503.5 593.5 Q 1491.5 599.5 1481.5 598.5 L 1404.5 571.5 L 1347.5 559.5 C 1318.5 553.5 1299.5 531.5 1329.5 529.5 Z" fill="lightgray"></path>
      </clipPath>
      <path clip-path="url(#make-me-a-hanzi-clip-12)" d="M 1334.5 533.5 L 1358.5 545.5 L 1471.5 572.5 L 1488.5 570.5 L 1509.5 551.5 L 1452.5 397.5 L 1388.5 290.5 L 1355.5 251.5 L 1314.5 216.5 L 1251.5 179.5 L 1195.5 158.5 " fill="none" id="make-me-a-hanzi-animation-12" stroke-dasharray="843 1686" stroke-linecap="round"></path>

      <clipPath id="make-me-a-hanzi-clip-13">
      <path d="M 1427.5 405.5 L 1424.5 416.5 Q 1418.5 424.5 1414.5 434.5 Q 1410.5 443.5 1399.5 450.5 Q 1381.5 464.5 1368.5 470.5 Q 1355.5 475.5 1350.5 478.5 Q 1345.5 481.5 1321.5 489.5 L 1307.5 493.5 Q 1305.5 493.5 1303.5 495.5 C 1276.5 507.5 1273.5 505.5 1291.5 481.5 L 1300.5 469.5 L 1359.5 407.5 Q 1380.5 383.5 1401.5 369.5 L 1407.5 367.5 C 1435.5 358.5 1435.5 376.5 1427.5 405.5 Z" fill="lightgray"></path>
      </clipPath>
      <path clip-path="url(#make-me-a-hanzi-clip-13)" d="M 1303.5 489.5 L 1307.5 480.5 L 1390.5 417.5 L 1406.5 375.5 " fill="none" id="make-me-a-hanzi-animation-13" stroke-dasharray="287 574" stroke-linecap="round"></path>

      <clipPath id="make-me-a-hanzi-clip-14">
      <path d="M 1350.5 280.5 L 1350.5 284.5 Q 1354.5 312.5 1333.5 352.5 Q 1324.5 366.5 1302.5 387.5 Q 1289.5 396.5 1272.5 404.5 L 1235.5 416.5 L 1225.5 418.5 C 1217.5 420.5 1217.5 420.5 1218.5 412.5 Q 1218.5 398.5 1234.5 379.5 L 1262.5 340.5 L 1299.5 295.5 Q 1317.5 269.5 1326.5 268.5 L 1338.5 266.5 C 1349.5 264.5 1349.5 264.5 1350.5 280.5 Z" fill="lightgray"></path>
      </clipPath>
      <path clip-path="url(#make-me-a-hanzi-clip-14)" d="M 1227.5 409.5 L 1304.5 339.5 L 1333.5 276.5 " fill="none" id="make-me-a-hanzi-animation-14" stroke-dasharray="301 602" stroke-linecap="round"></path>

      <clipPath id="make-me-a-hanzi-clip-15">
      <path d="M 1666.5 422.5 L 1695.5 426.5 Q 1745.5 431.5 1766.5 437.5 L 1801.5 444.5 Q 1864.5 457.5 1828.5 478.5 Q 1793.5 503.5 1764.5 488.5 Q 1753.5 483.5 1714.5 472.5 L 1672.5 463.5 L 1616.5 456.5 L 1559.5 446.5 L 1529.5 443.5 Q 1518.5 442.5 1515.5 437.5 Q 1513.5 432.5 1521.5 424.5 Q 1534.5 413.5 1556.5 412.5 Q 1579.5 411.5 1611.5 414.5 L 1666.5 422.5 Z" fill="lightgray"></path>
      </clipPath>
      <path clip-path="url(#make-me-a-hanzi-clip-15)" d="M 1525.5 434.5 L 1574.5 430.5 L 1719.5 450.5 L 1784.5 468.5 L 1829.5 466.5 " fill="none" id="make-me-a-hanzi-animation-15" stroke-dasharray="436 872" stroke-linecap="round"></path>

      <clipPath id="make-me-a-hanzi-clip-16">
      <path d="M 1611.5 414.5 L 1603.5 381.5 Q 1598.5 355.5 1583.5 323.5 Q 1552.5 253.5 1507.5 216.5 L 1443.5 171.5 Q 1437.5 166.5 1438.5 159.5 Q 1439.5 151.5 1453.5 157.5 L 1477.5 166.5 Q 1494.5 173.5 1523.5 190.5 Q 1552.5 207.5 1567.5 220.5 Q 1606.5 255.5 1637.5 319.5 Q 1647.5 346.5 1653.5 367.5 Q 1660.5 405.5 1666.5 422.5 L 1672.5 463.5 L 1677.5 513.5 Q 1677.5 537.5 1681.5 579.5 Q 1683.5 649.5 1682.5 666.5 Q 1681.5 683.5 1687.5 699.5 Q 1693.5 715.5 1692.5 719.5 Q 1689.5 734.5 1655.5 745.5 L 1630.5 752.5 Q 1612.5 755.5 1608.5 751.5 L 1603.5 741.5 Q 1602.5 733.5 1611.5 714.5 Q 1633.5 673.5 1616.5 456.5 L 1611.5 414.5 Z" fill="lightgray"></path>
      </clipPath>
      <path clip-path="url(#make-me-a-hanzi-clip-16)" d="M 1615.5 741.5 L 1652.5 704.5 L 1649.5 519.5 L 1637.5 412.5 L 1624.5 358.5 L 1597.5 294.5 L 1551.5 232.5 L 1522.5 207.5 L 1446.5 163.5 " fill="none" id="make-me-a-hanzi-animation-16" stroke-dasharray="801 1602" stroke-linecap="round"></path>

      <clipPath id="make-me-a-hanzi-clip-17">
      <path d="M 1697.5 363.5 L 1741.5 313.5 L 1775.5 270.5 L 1843.5 178.5 Q 1854.5 163.5 1867.5 159.5 Q 1876.5 154.5 1887.5 155.5 Q 1896.5 157.5 1903.5 174.5 Q 1910.5 190.5 1906.5 209.5 Q 1902.5 228.5 1890.5 243.5 Q 1878.5 263.5 1866.5 273.5 Q 1854.5 282.5 1814.5 309.5 L 1741.5 360.5 L 1700.5 385.5 Q 1689.5 387.5 1687.5 383.5 Q 1685.5 378.5 1689.5 374.5 Q 1690.5 369.5 1697.5 363.5 Z" fill="lightgray"></path>
      </clipPath>
      <path clip-path="url(#make-me-a-hanzi-clip-17)" d="M 1694.5 380.5 L 1844.5 241.5 L 1866.5 211.5 L 1882.5 171.5 " fill="none" id="make-me-a-hanzi-animation-17" stroke-dasharray="413 826" stroke-linecap="round"></path>

      <clipPath id="make-me-a-hanzi-clip-18">
      <path d="M 1827.5 631.5 L 1798.5 638.5 Q 1772.5 643.5 1764.5 642.5 Q 1757.5 641.5 1755.5 636.5 Q 1751.5 622.5 1775.5 601.5 L 1809.5 568.5 Q 1832.5 545.5 1846.5 541.5 Q 1877.5 530.5 1885.5 556.5 Q 1889.5 569.5 1887.5 580.5 Q 1884.5 605.5 1863.5 616.5 Q 1843.5 626.5 1827.5 631.5 Z" fill="lightgray"></path>
      </clipPath>
      <path clip-path="url(#make-me-a-hanzi-clip-18)" d="M 1765.5 631.5 L 1848.5 583.5 L 1863.5 560.5 " fill="none" id="make-me-a-hanzi-animation-18" stroke-dasharray="251 502" stroke-linecap="round"></path>

      <clipPath id="make-me-a-hanzi-clip-19">
      <path d="M 1231.5 123.5 L 1229.5 121.5 L 1197.5 60.5 Q 1177.5 30.5 1163.5 16.5 Q 1149.5 1.5 1146.5 -2.5 Q 1143.5 -7.5 1145.5 -28.5 Q 1147.5 -49.5 1153.5 -60.5 Q 1156.5 -73.5 1172.5 -76.5 Q 1183.5 -79.5 1204.5 -55.5 Q 1238.5 -15.5 1249.5 41.5 Q 1251.5 69.5 1250.5 83.5 Q 1249.5 96.5 1242.5 110.5 Q 1235.5 123.5 1231.5 123.5 Z" fill="lightgray"></path>
      </clipPath>
      <path clip-path="url(#make-me-a-hanzi-clip-19)" d="M 1232.5 120.5 L 1232.5 86.5 L 1223.5 51.5 L 1207.5 14.5 L 1183.5 -19.5 L 1174.5 -55.5 " fill="none" id="make-me-a-hanzi-animation-19" stroke-dasharray="317 634" stroke-linecap="round"></path>

      <clipPath id="make-me-a-hanzi-clip-20">
      <path d="M 1419.5 87.5 L 1385.5 110.5 Q 1372.5 119.5 1367.5 116.5 Q 1358.5 109.5 1369.5 83.5 L 1402.5 -4.5 Q 1410.5 -29.5 1422.5 -36.5 Q 1437.5 -51.5 1453.5 -33.5 Q 1461.5 -24.5 1462.5 -4.5 Q 1464.5 14.5 1460.5 29.5 Q 1457.5 43.5 1441.5 63.5 Q 1426.5 83.5 1419.5 87.5 Z" fill="lightgray"></path>
      </clipPath>
      <path clip-path="url(#make-me-a-hanzi-clip-20)" d="M 1371.5 110.5 L 1420.5 38.5 L 1436.5 -24.5 " fill="none" id="make-me-a-hanzi-animation-20" stroke-dasharray="280 560" stroke-linecap="round"></path>

      <clipPath id="make-me-a-hanzi-clip-21">
      <path d="M 1569.5 94.5 L 1609.5 11.5 Q 1613.5 0.5 1628.5 -16.5 Q 1648.5 -40.5 1664.5 -25.5 Q 1674.5 -19.5 1676.5 2.5 Q 1678.5 24.5 1674.5 36.5 Q 1663.5 68.5 1635.5 91.5 L 1612.5 105.5 L 1589.5 115.5 Q 1571.5 122.5 1566.5 119.5 Q 1561.5 115.5 1569.5 94.5 Z" fill="lightgray"></path>
      </clipPath>
      <path clip-path="url(#make-me-a-hanzi-clip-21)" d="M 1570.5 114.5 L 1625.5 54.5 L 1642.5 22.5 L 1651.5 -13.5 " fill="none" id="make-me-a-hanzi-animation-21" stroke-dasharray="283 566" stroke-linecap="round"></path>

      <clipPath id="make-me-a-hanzi-clip-22">
      <path d="M 1912.5 -48.5 Q 1928.5 -25.5 1913.5 8.5 Q 1899.5 42.5 1849.5 76.5 Q 1818.5 99.5 1801.5 104.5 Q 1785.5 109.5 1773.5 114.5 Q 1762.5 119.5 1757.5 111.5 Q 1752.5 103.5 1775.5 81.5 L 1805.5 43.5 L 1850.5 -20.5 Q 1852.5 -21.5 1859.5 -30.5 Q 1866.5 -40.5 1867.5 -43.5 Q 1893.5 -71.5 1912.5 -48.5 Z" fill="lightgray"></path>
      </clipPath>
      <path clip-path="url(#make-me-a-hanzi-clip-22)" d="M 1765.5 107.5 L 1827.5 60.5 L 1861.5 24.5 L 1885.5 -10.5 L 1893.5 -36.5 " fill="none" id="make-me-a-hanzi-animation-22" stroke-dasharray="325 650" stroke-linecap="round"></path>

</g>
</svg>
